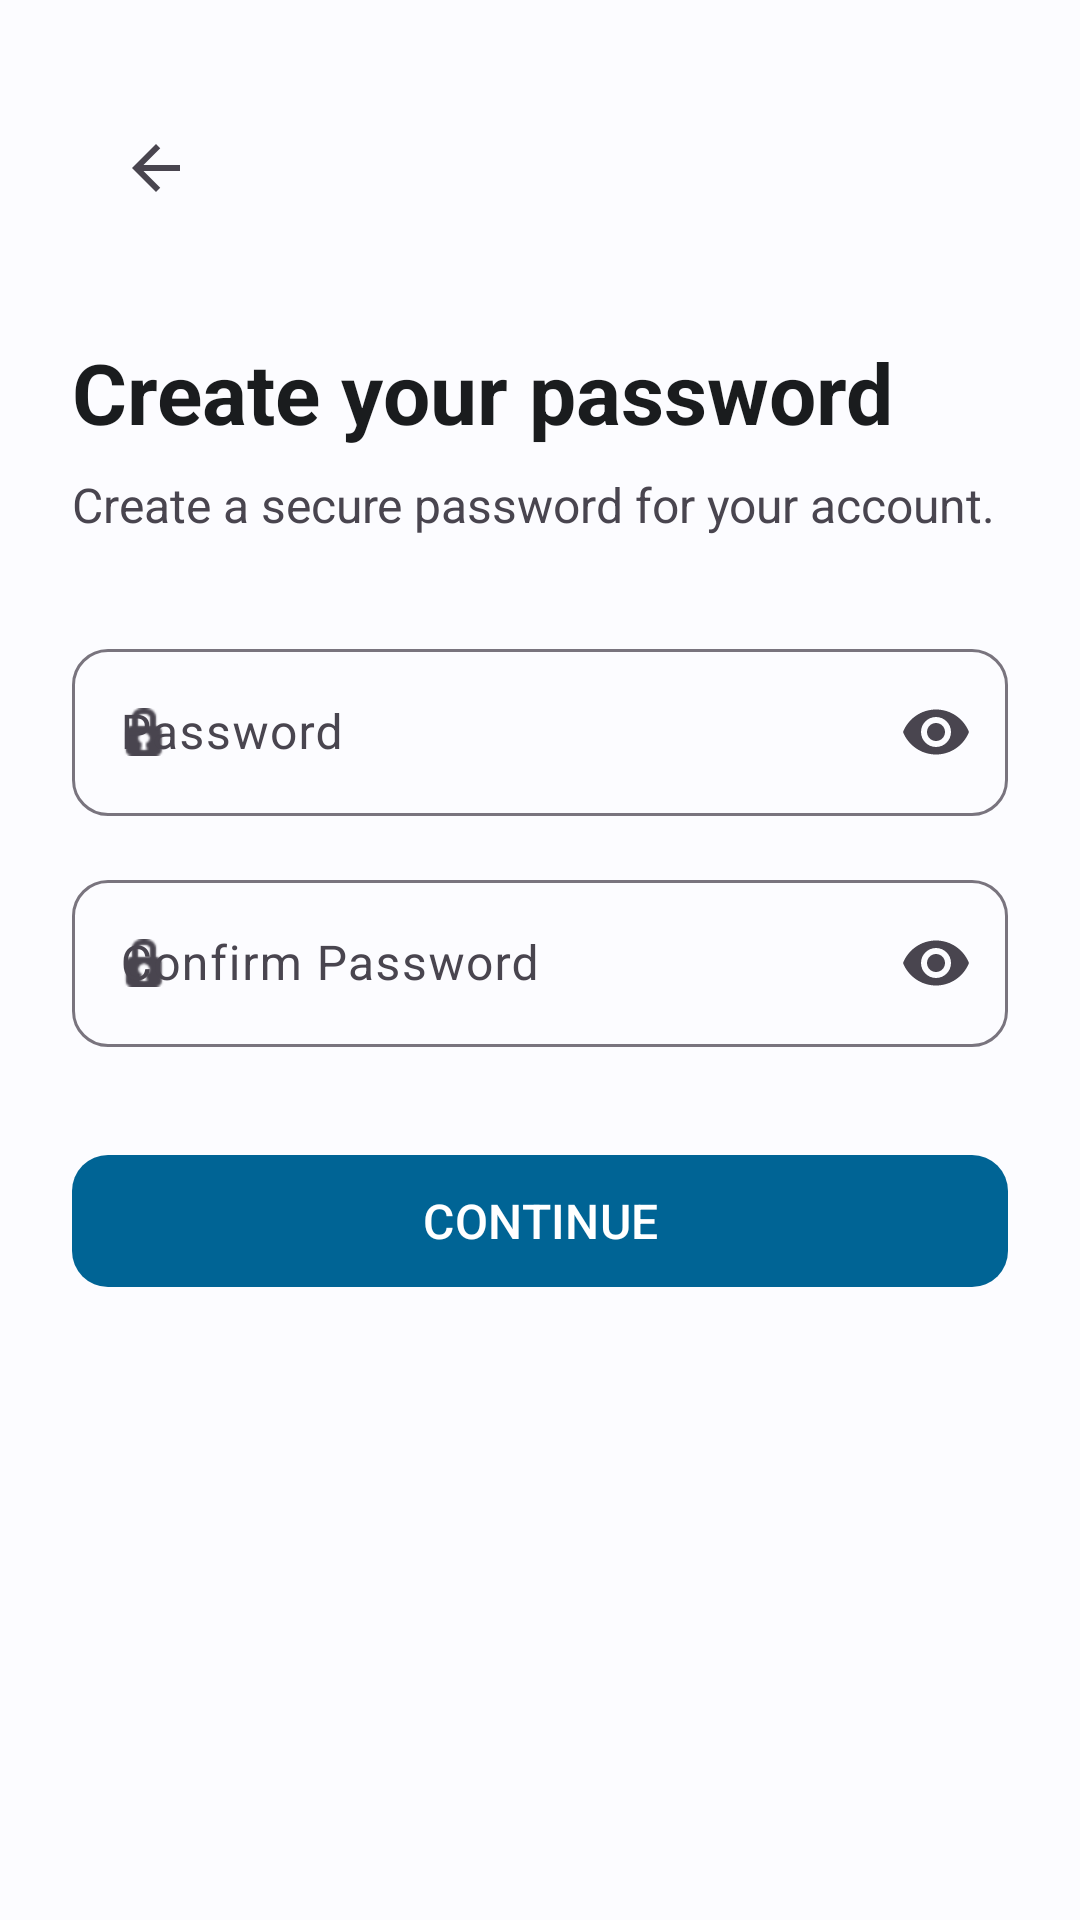

Layout XML and referenced resources for this Android screen:
<!-- AndroidManifest.xml: application theme Theme.LastMileBanking -->
<!-- res/layout/fragment_create_password.xml -->
<?xml version="1.0" encoding="utf-8"?>
<androidx.core.widget.NestedScrollView xmlns:android="http://schemas.android.com/apk/res/android"
    xmlns:app="http://schemas.android.com/apk/res-auto"
    android:layout_width="match_parent"
    android:layout_height="match_parent"
    android:fillViewport="true"
    android:background="?android:attr/colorBackground">

    <androidx.constraintlayout.widget.ConstraintLayout
        android:layout_width="match_parent"
        android:layout_height="wrap_content"
        android:padding="24dp">

        <com.google.android.material.appbar.MaterialToolbar
            android:id="@+id/toolbar"
            android:layout_width="match_parent"
            android:layout_height="wrap_content"
            app:navigationIcon="@drawable/ic_arrow_back"
            app:layout_constraintTop_toTopOf="parent"
            app:layout_constraintStart_toStartOf="parent"
            app:layout_constraintEnd_toEndOf="parent" />

        <TextView
            android:id="@+id/tvTitle"
            android:layout_width="wrap_content"
            android:layout_height="wrap_content"
            android:layout_marginTop="24dp"
            android:text="Create your password"
            android:textSize="28sp"
            android:textStyle="bold"
            android:textColor="?attr/colorOnBackground"
            app:layout_constraintTop_toBottomOf="@id/toolbar"
            app:layout_constraintStart_toStartOf="parent" />

        <TextView
            android:id="@+id/tvSubtitle"
            android:layout_width="wrap_content"
            android:layout_height="wrap_content"
            android:layout_marginTop="8dp"
            android:text="Create a secure password for your account."
            android:textSize="16sp"
            android:textColor="?attr/colorOnSurfaceVariant"
            app:layout_constraintTop_toBottomOf="@id/tvTitle"
            app:layout_constraintStart_toStartOf="parent" />

        <com.google.android.material.textfield.TextInputLayout
            android:id="@+id/tilPassword"
            style="?attr/textInputStyle"
            android:layout_width="match_parent"
            android:layout_height="wrap_content"
            android:layout_marginTop="32dp"
            app:endIconMode="password_toggle"
            app:startIconDrawable="@android:drawable/ic_secure"
            android:hint="Password"
            app:layout_constraintTop_toBottomOf="@id/tvSubtitle">

            <com.google.android.material.textfield.TextInputEditText
                android:id="@+id/etPassword"
                style="?attr/editTextStyle"
                android:layout_width="match_parent"
                android:layout_height="wrap_content"
                android:inputType="textPassword" />
        </com.google.android.material.textfield.TextInputLayout>

        <com.google.android.material.textfield.TextInputLayout
            android:id="@+id/tilConfirmPassword"
            style="?attr/textInputStyle"
            android:layout_width="match_parent"
            android:layout_height="wrap_content"
            android:layout_marginTop="16dp"
            app:endIconMode="password_toggle"
            app:startIconDrawable="@android:drawable/ic_secure"
            android:hint="Confirm Password"
            app:layout_constraintTop_toBottomOf="@id/tilPassword">

            <com.google.android.material.textfield.TextInputEditText
                android:id="@+id/etConfirmPassword"
                style="?attr/editTextStyle"
                android:layout_width="match_parent"
                android:layout_height="wrap_content"
                android:inputType="textPassword" />
        </com.google.android.material.textfield.TextInputLayout>

        <com.google.android.material.button.MaterialButton
            android:id="@+id/btnContinue"
            style="?attr/materialButtonStyle"
            android:layout_width="match_parent"
            android:layout_height="wrap_content"
            android:layout_marginTop="32dp"
            android:text="CONTINUE"
            app:layout_constraintTop_toBottomOf="@id/tilConfirmPassword" />

    </androidx.constraintlayout.widget.ConstraintLayout>
</androidx.core.widget.NestedScrollView>
<!-- resources referenced by this layout -->
<resources>
  <!-- drawable ic_arrow_back (drawable) -->
  <vector xmlns:android="http://schemas.android.com/apk/res/android"
      android:width="24dp"
      android:height="24dp"
      android:viewportWidth="24.0"
      android:viewportHeight="24.0"
      android:tint="?attr/colorControlNormal">
    <path
        android:fillColor="#FF000000"
        android:pathData="M20,11H7.83l5.59,-5.59L12,4l-8,8 8,8 1.41,-1.41L7.83,13H20v-2z"/>
  </vector>
  <color name="md_theme_light_primary">#006495</color>
  <color name="md_theme_light_onPrimary">#FFFFFF</color>
  <color name="md_theme_light_primaryContainer">#CBE6FF</color>
  <color name="md_theme_light_onPrimaryContainer">#001E30</color>
  <color name="md_theme_light_secondary">#526070</color>
  <color name="md_theme_light_onSecondary">#FFFFFF</color>
  <color name="md_theme_light_secondaryContainer">#D5E4F7</color>
  <color name="md_theme_light_onSecondaryContainer">#0E1D2A</color>
  <color name="md_theme_light_background">#FCFCFF</color>
  <color name="md_theme_light_onBackground">#1A1C1E</color>
  <color name="md_theme_light_surface">#FCFCFF</color>
  <color name="md_theme_light_onSurface">#1A1C1E</color>
  <style name="Widget.LastMile.Button" parent="Widget.Material3.Button">
          <item name="android:minHeight">@dimen/button_height</item>
          <item name="cornerRadius">@dimen/card_corner_radius</item>
          <item name="android:textSize">16sp</item>
          <item name="android:layout_width">match_parent</item>
          <item name="android:layout_height">@dimen/button_height</item>
      </style>
  <style name="Widget.LastMile.TextInputLayout" parent="Widget.Material3.TextInputLayout.OutlinedBox">
          <item name="boxCornerRadiusTopStart">@dimen/card_corner_radius</item>
          <item name="boxCornerRadiusTopEnd">@dimen/card_corner_radius</item>
          <item name="boxCornerRadiusBottomStart">@dimen/card_corner_radius</item>
          <item name="boxCornerRadiusBottomEnd">@dimen/card_corner_radius</item>
          <item name="android:minHeight">@dimen/input_height</item>
          <item name="android:layout_width">match_parent</item>
          <item name="android:layout_height">wrap_content</item>
      </style>
  <style name="Widget.LastMile.TextInputEditText" parent="Widget.Material3.TextInputEditText.OutlinedBox">
          <item name="android:minHeight">@dimen/input_height</item>
          <item name="android:layout_width">match_parent</item>
          <item name="android:layout_height">wrap_content</item>
          <item name="android:textSize">16sp</item>
      </style>
  <dimen name="button_height">52dp</dimen>
  <dimen name="card_corner_radius">12dp</dimen>
  <dimen name="input_height">56dp</dimen>
</resources>
